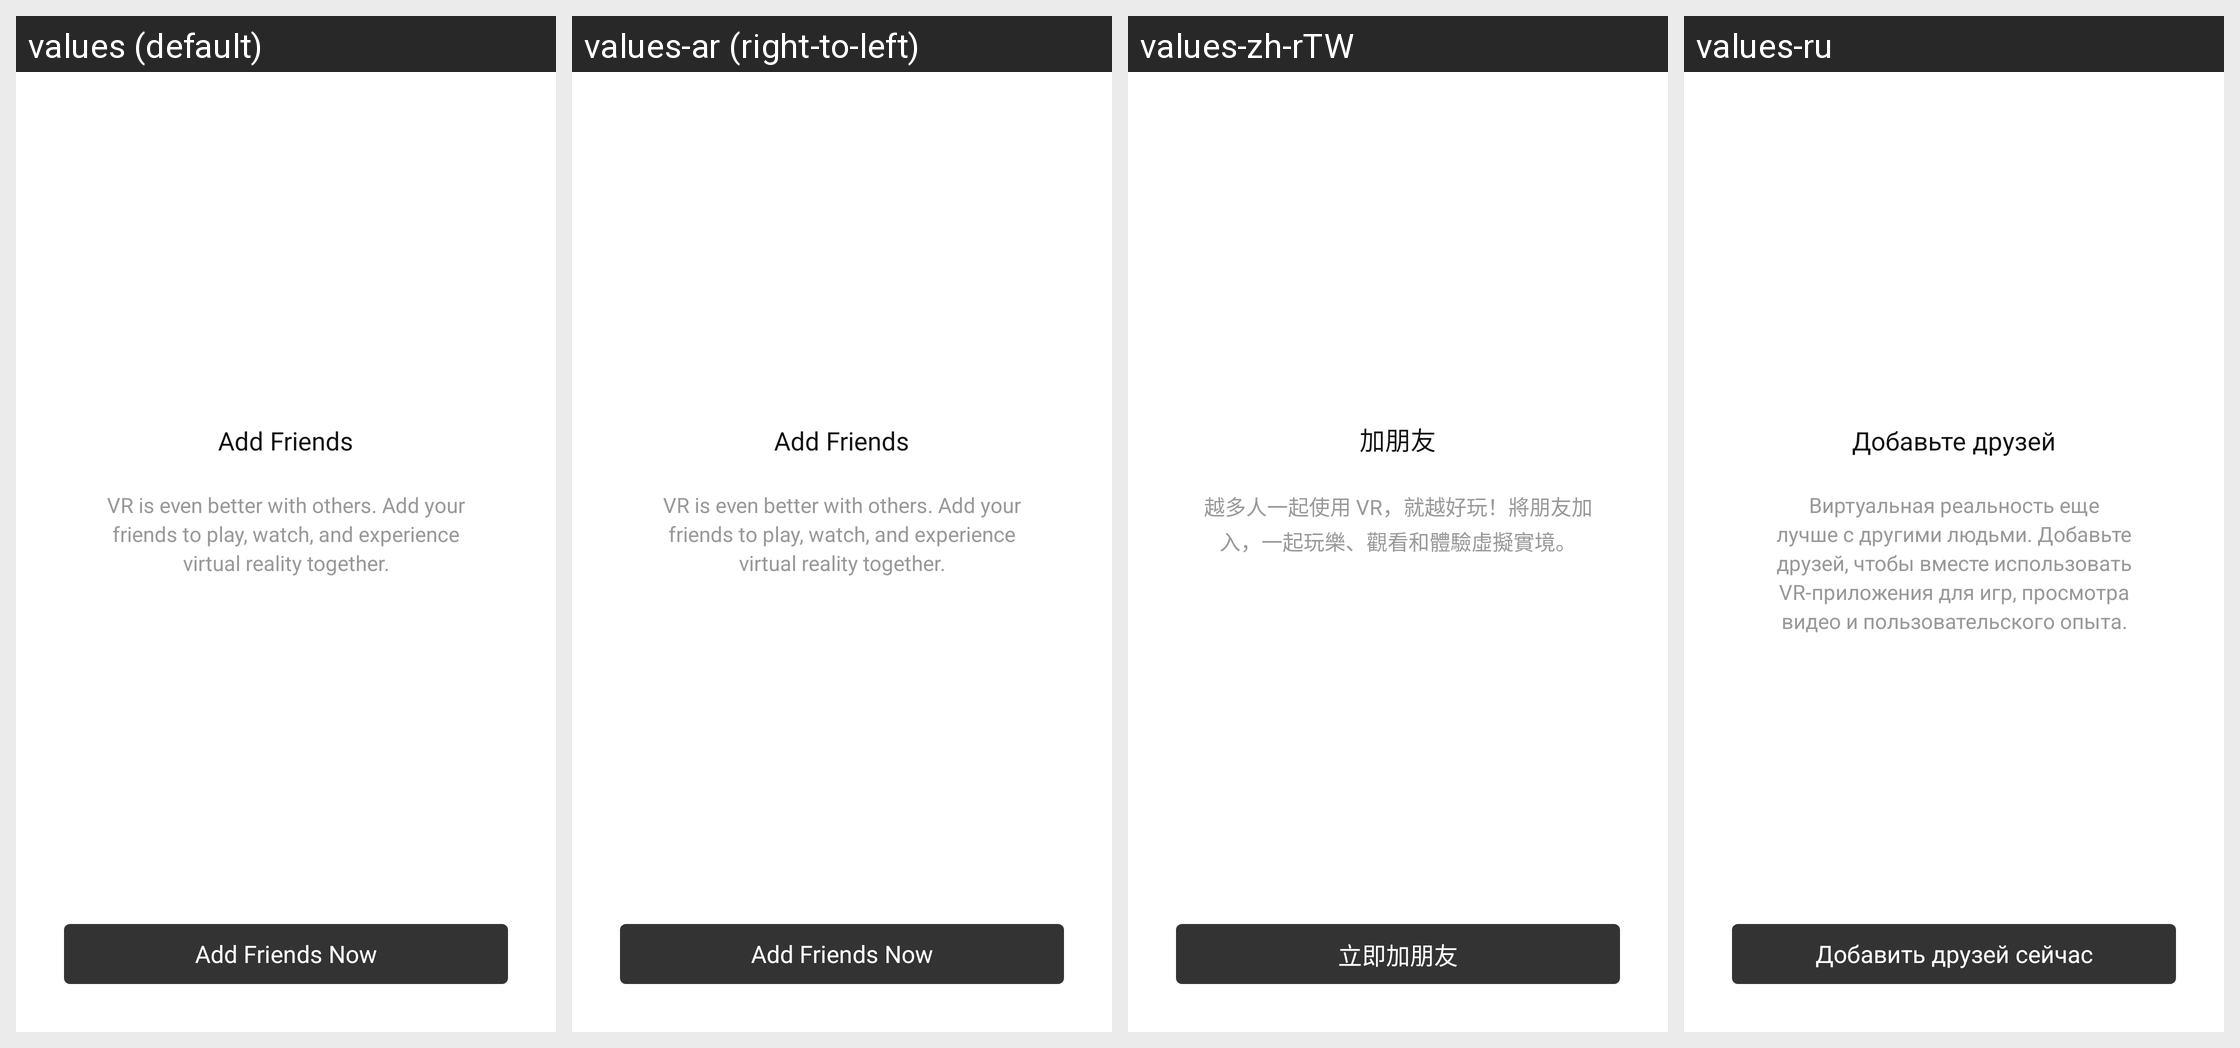

For this localized Android screen grid, give each drawn string resource with its value in every locale shown.
Android screen res/layout/social_no_friends_section.xml rendered under 4 locales, left to right: values (default), values-ar (right-to-left), values-zh-rTW, values-ru. Device: Nexus 5 (rendered at 1080×1920; each locale shown at half size, 540×960, under a caption strip naming it); theme Theme.Light.NoActionBar.
Other locales in the repository, not shown: values-af, values-am, values-as, values-az, values-be, values-bg, values-bn, values-bs, values-ca, values-cs, values-da, values-de, values-el, values-en-rGB, values-es, values-es-rES, values-es-rUS, values-et, values-eu, values-fa, values-fi, values-fr, values-fr-rCA, values-gl, values-gu, values-hi, values-hr, values-hu, values-hy, values-in, values-is, values-it, values-iw, values-ja, values-ka, values-kk, values-km, values-kn, values-ko, values-ky, values-lo, values-lt, values-lv, values-mk, values-ml, values-mn, values-mr, values-ms, values-my, values-nb, values-ne, values-nl, values-or, values-pa, values-pl, values-pt, values-pt-rBR, values-pt-rPT, values-ro, values-si, values-sk, values-sl, values-sq, values-sr, values-sv, values-sw, values-ta, values-te, values-th, values-tl, values-tr, values-uk, values-ur, values-uz, values-vi, values-zh-rCN, values-zh-rHK, values-zu.
Strings drawn on this screen, with the default value and each locale's value (text and hints the layout hard-codes, and strings that could not be matched under every locale, appear in the picture but are not listed):

social_search
  values: Add Friends
  values-ar: Add Friends  [not translated; the default value is used]
  values-zh-rTW: 加朋友
  values-ru: Добавьте друзей

social_no_friends_text
  values: VR is even better with others. Add your friends to play, watch, and experience virtual reality together.
  values-ar: VR is even better with others. Add your friends to play, watch, and experience virtual reality together.  [not translated; the default value is used]
  values-zh-rTW: 越多人一起使用 VR，就越好玩！將朋友加入，一起玩樂、觀看和體驗虛擬實境。
  values-ru: Виртуальная реальность еще лучше с другими людьми. Добавьте друзей, чтобы вместе использовать VR-приложения для игр, просмотра видео и пользовательского опыта.

social_find_friends_now
  values: Add Friends Now
  values-ar: Add Friends Now  [not translated; the default value is used]
  values-zh-rTW: 立即加朋友
  values-ru: Добавить друзей сейчас
